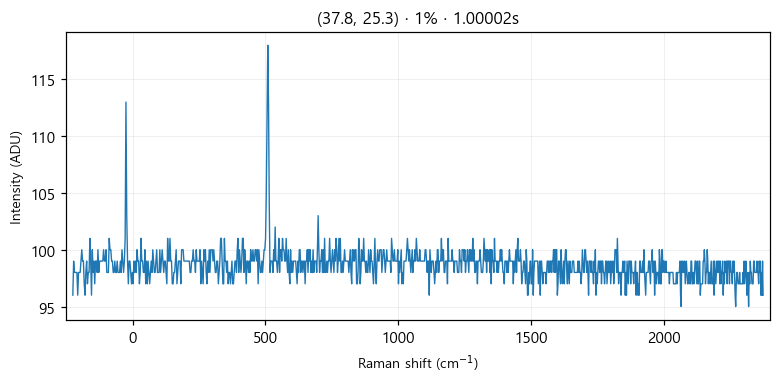

Values plotted in this chart, from the file beside it:
# laser_power_pct, 1
# exposure_time, 1
# laser_nm, 532
# mode, single
pixel_index, raman_shift_cm-1, wavelength_nm, intensity
0, -224.9, 525.7, 96.0
1, -221.8, 525.8, 99.0
2, -218.8, 525.9, 98.0
3, -215.7, 526, 98.0
4, -212.6, 526.1, 98.0
5, -209.6, 526.2, 98.0
6, -206.5, 526.2, 96.0
7, -203.5, 526.3, 98.0
8, -200.4, 526.4, 98.0
9, -197.3, 526.5, 98.0
10, -194.3, 526.6, 99.0
11, -191.2, 526.7, 100.0
12, -188.2, 526.7, 99.0
13, -185.1, 526.8, 99.0
14, -182.1, 526.9, 97.0
15, -179, 527, 96.0
16, -176, 527.1, 98.0
17, -172.9, 527.2, 99.0
18, -169.9, 527.3, 97.0
19, -166.8, 527.3, 98.0
20, -163.8, 527.4, 98.0
21, -160.7, 527.5, 101.0
22, -157.7, 527.6, 99.0
23, -154.7, 527.7, 96.0
24, -151.6, 527.8, 100.0
25, -148.6, 527.8, 98.0
26, -145.5, 527.9, 99.0
27, -142.5, 528, 97.0
28, -139.5, 528.1, 99.0
29, -136.4, 528.2, 99.0
30, -133.4, 528.3, 98.0
31, -130.4, 528.4, 100.0
32, -127.3, 528.4, 98.0
33, -124.3, 528.5, 99.0
34, -121.3, 528.6, 99.0
35, -118.2, 528.7, 99.0
36, -115.2, 528.8, 99.0
37, -112.2, 528.9, 99.0
38, -109.2, 528.9, 100.0
39, -106.2, 529, 99.0
40, -103.1, 529.1, 99.0
41, -100.1, 529.2, 100.0
42, -97.09, 529.3, 98.0
43, -94.08, 529.4, 98.0
44, -91.06, 529.5, 98.0
45, -88.05, 529.5, 101.0
46, -85.03, 529.6, 100.0
47, -82.02, 529.7, 100.0
48, -79.01, 529.8, 99.0
49, -76, 529.9, 99.0
50, -72.99, 530, 98.0
51, -69.98, 530, 98.0
52, -66.97, 530.1, 99.0
53, -63.97, 530.2, 98.0
54, -60.96, 530.3, 98.0
55, -57.96, 530.4, 99.0
... 968 more rows
